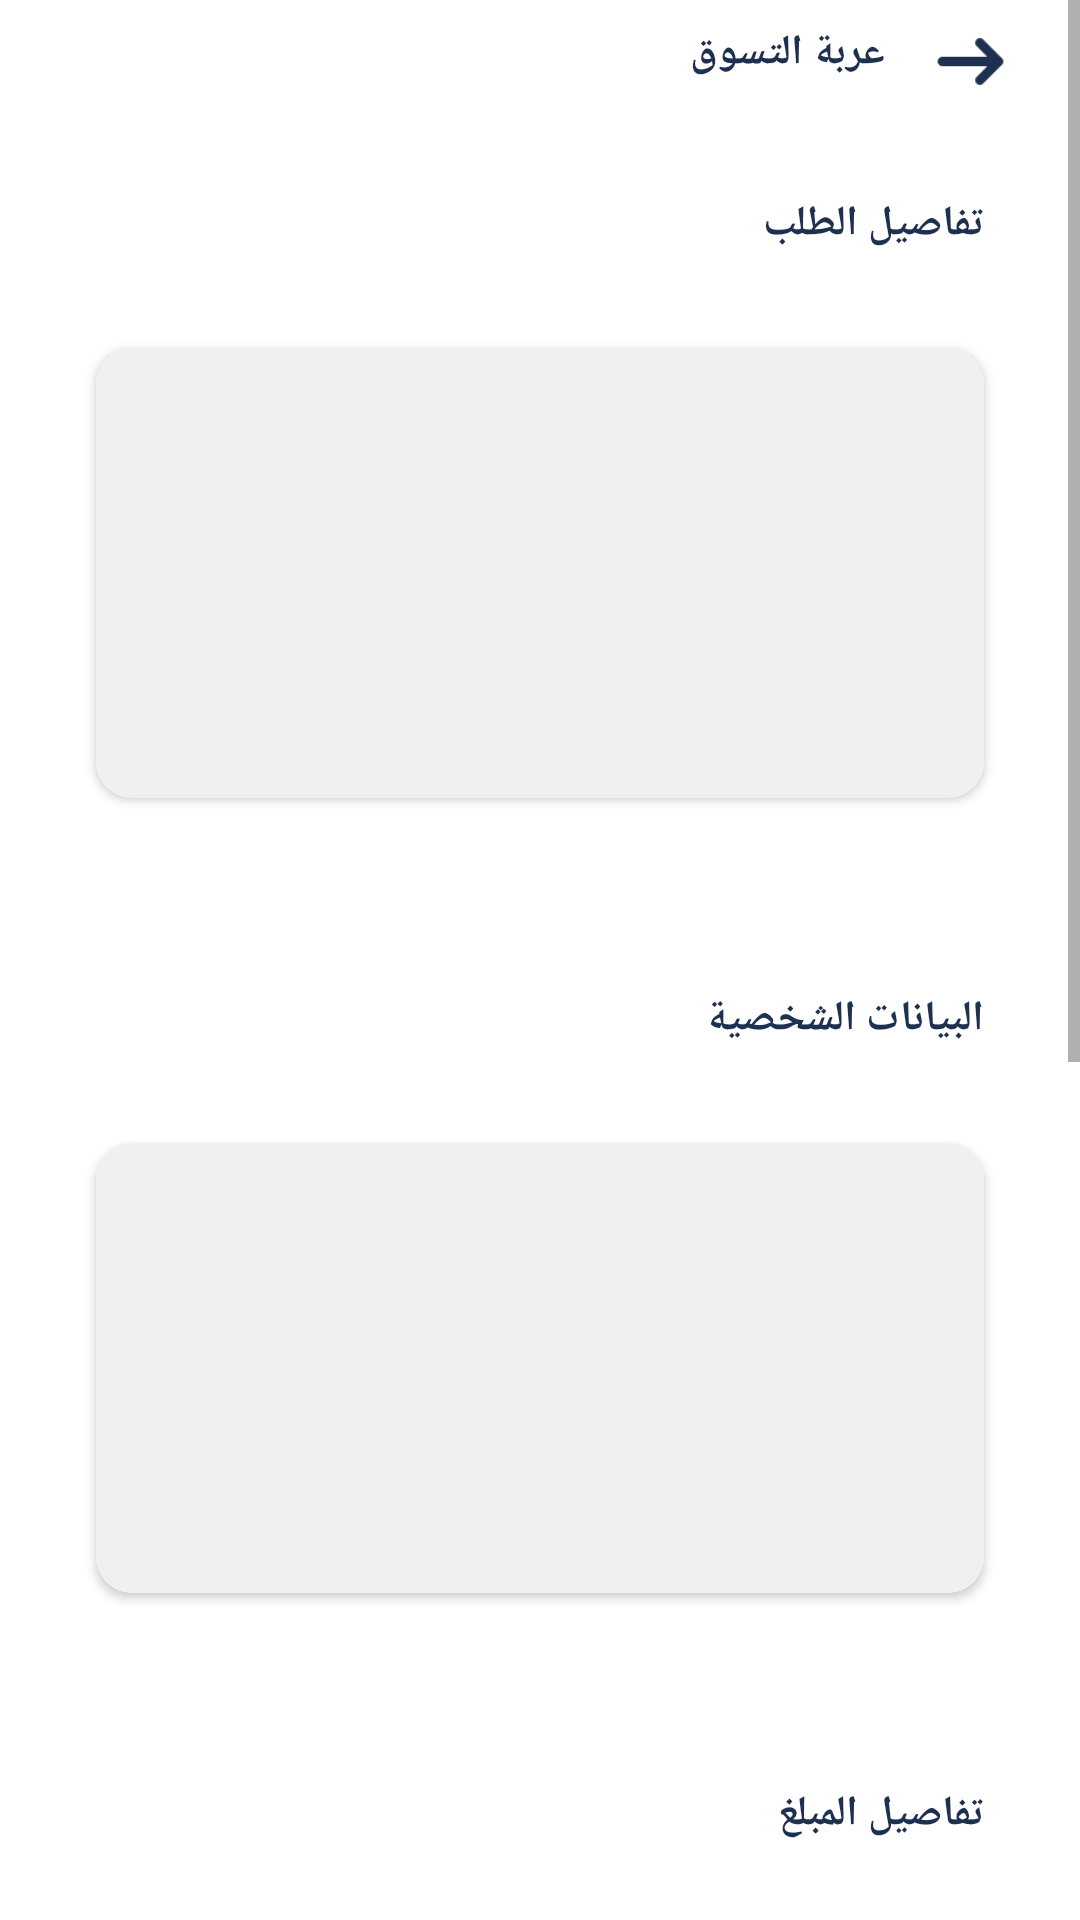

Write the Android layout XML for this screen, with the resource values it uses.
<!-- AndroidManifest.xml: application theme Theme.FoodDelivery -->
<!-- res/layout/activity_shopping_cart.xml -->
<?xml version="1.0" encoding="utf-8"?>
<ScrollView xmlns:android="http://schemas.android.com/apk/res/android"
    xmlns:app="http://schemas.android.com/apk/res-auto"
    xmlns:tools="http://schemas.android.com/tools"
    android:layout_width="match_parent"
    android:layout_height="match_parent">

    <LinearLayout
        android:layout_width="match_parent"
        android:layout_height="wrap_content"
        android:orientation="vertical"
        tools:context=".ShoppingCartActivity">

        <LinearLayout
            android:layout_width="wrap_content"
            android:layout_height="wrap_content"
            android:layout_gravity="end"
            android:layout_marginTop="8dp"
            android:layout_marginEnd="24dp"
            android:orientation="horizontal">

            <TextView
                android:id="@+id/textView16"
                android:layout_width="wrap_content"
                android:layout_height="wrap_content"
                android:layout_gravity="end"
                android:layout_marginEnd="16dp"
                android:fontFamily="@font/font_1"
                android:text="عربة التسوق"
                android:textColor="@color/dark_blue"
                android:textSize="14sp"
                android:textStyle="bold" />

            <ImageView
                android:id="@+id/imageBackToActivity"
                android:layout_width="25dp"
                android:layout_height="25dp"
                android:layout_gravity="end"
                android:src="@drawable/back"
                app:tint="@color/dark_blue" />

        </LinearLayout>


        <TextView
            android:id="@+id/text1"
            android:layout_width="wrap_content"
            android:layout_height="wrap_content"
            android:layout_gravity="end"
            android:layout_marginTop="32dp"
            android:layout_marginEnd="32dp"
            android:fontFamily="@font/font_1"
            android:text="تفاصيل الطلب"
            android:textColor="@color/dark_blue"
            android:textSize="14sp"
            android:textStyle="bold" />

        <androidx.cardview.widget.CardView
            android:id="@+id/card1"
            android:layout_width="match_parent"
            android:layout_height="150dp"
            android:layout_margin="32dp"
            app:cardCornerRadius="12sp">

            <ImageView
                android:layout_width="match_parent"
                android:layout_height="match_parent"
                android:src="@color/gray" />

        </androidx.cardview.widget.CardView>


        <TextView
            android:id="@+id/text2"
            android:layout_width="wrap_content"
            android:layout_height="wrap_content"
            android:layout_gravity="end"
            android:layout_marginTop="32dp"
            android:layout_marginEnd="32dp"
            android:fontFamily="@font/font_1"
            android:text="البيانات الشخصية"
            android:textColor="@color/dark_blue"
            android:textSize="14sp"
            android:textStyle="bold"/>


        <androidx.cardview.widget.CardView
            android:id="@+id/card5"
            android:layout_width="match_parent"
            android:layout_height="150dp"
            android:layout_margin="32dp"
            app:cardCornerRadius="12sp">

            <ImageView
                android:layout_width="match_parent"
                android:layout_height="match_parent"
                android:src="@color/gray" />

        </androidx.cardview.widget.CardView>


        <TextView
            android:id="@+id/text4"
            android:layout_width="wrap_content"
            android:layout_height="wrap_content"
            android:layout_gravity="end"
            android:layout_marginTop="32dp"
            android:layout_marginEnd="32dp"
            android:fontFamily="@font/font_1"
            android:text="تفاصيل المبلغ"
            android:textColor="@color/dark_blue"
            android:textSize="14sp"
            android:textStyle="bold" />

        <androidx.cardview.widget.CardView
            android:id="@+id/card6"
            android:layout_width="match_parent"
            android:layout_height="150dp"
            android:layout_margin="32dp"
            app:cardCornerRadius="12sp">

            <ImageView
                android:layout_width="match_parent"
                android:layout_height="match_parent"
                android:src="@color/gray" />

        </androidx.cardview.widget.CardView>

        <TextView
            android:id="@+id/text5"
            android:layout_width="wrap_content"
            android:layout_height="wrap_content"
            android:layout_gravity="end"
            android:layout_marginTop="32dp"
            android:layout_marginEnd="32dp"
            android:fontFamily="@font/font_1"
            android:text="طريقة الدفع"
            android:textColor="@color/dark_blue"
            android:textSize="14sp"
            android:textStyle="bold" />

        <androidx.cardview.widget.CardView
            android:id="@+id/cardView5"
            android:layout_width="match_parent"
            android:layout_height="150dp"
            android:layout_margin="32dp"
            app:cardCornerRadius="12sp">

            <ImageView
                android:layout_width="match_parent"
                android:layout_height="match_parent"
                android:src="@color/gray" />

        </androidx.cardview.widget.CardView>


        <Button
            android:id="@+id/complete_buy"
            android:layout_width="match_parent"
            android:layout_height="wrap_content"
            android:layout_marginEnd="32dp"
            android:layout_marginStart="32dp"
            android:layout_marginBottom="16dp"
            android:textColor="@color/white"
            android:text="اكمال عملية الشراء"
            android:fontFamily="@font/font_1"
            android:textSize="14sp"
            android:backgroundTint="@color/dark_blue"/>

    </LinearLayout>

</ScrollView>
<!-- resources referenced by this layout -->
<resources>
  <color name="dark_blue">#1e304f</color>
  <color name="gray">#f0f0f0</color>
  <color name="white">#FFFFFFFF</color>
  <!-- drawable back: png bitmap (drawable, 446 bytes) -->
  <style name="Theme.FoodDelivery" parent="Theme.MaterialComponents.DayNight.NoActionBar">
          
          <item name="colorPrimary">@color/dark_gray</item>
          <item name="colorPrimaryVariant">@color/dark_gray</item>
          <item name="colorOnPrimary">@color/white</item>
          "Theme.AppCompat.Light.NoActionBar"
          
          <item name="colorSecondary">@color/dark_gray</item>
          <item name="colorSecondaryVariant">@color/teal_700</item>
          <item name="colorOnSecondary">@color/black</item>
          
          <item name="android:statusBarColor">?attr/colorPrimaryVariant</item>
  
          
      </style>
  <color name="dark_gray">#808080</color>
  <color name="teal_700">#FF018786</color>
  <color name="black">#FF000000</color>
</resources>
